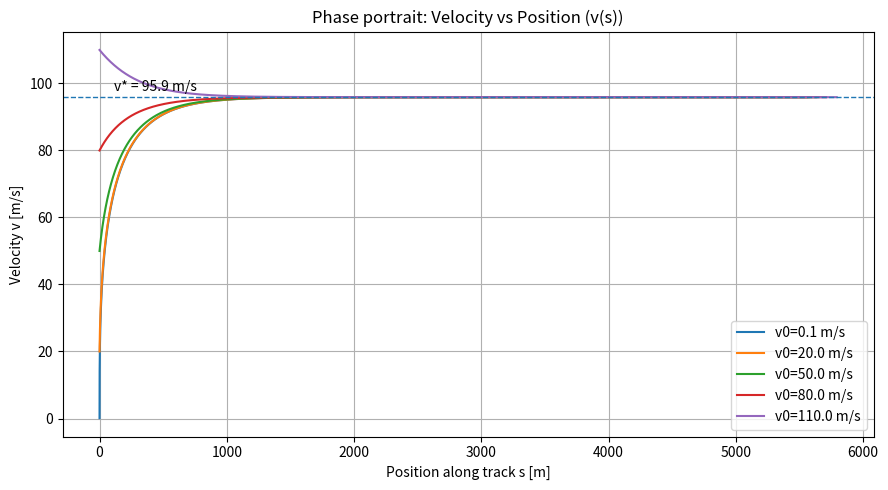
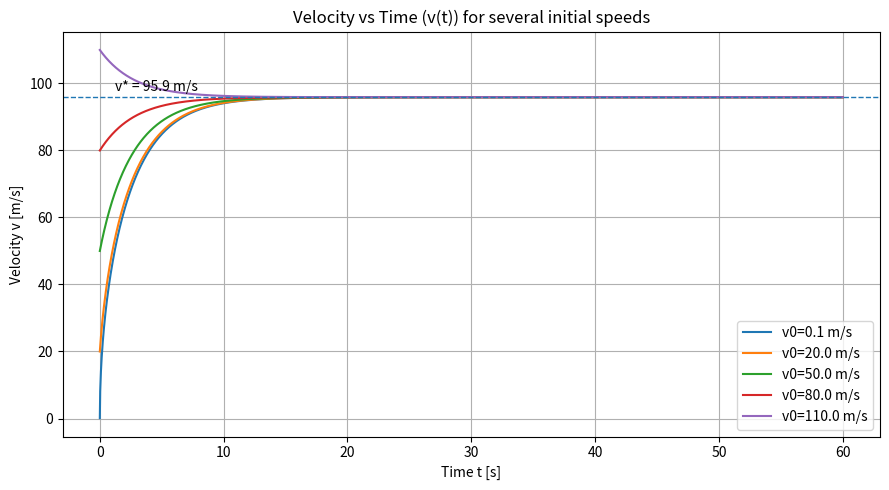

Python code for these plots, in order:
# Phase portrait and time-series for the FW26 longitudinal model
import math
import numpy as np
from scipy.integrate import solve_ivp
import matplotlib.pyplot as plt

# -------------------------
# PARAMETERS (FW26-like)
# -------------------------
m = 605.0                   # kg
P_max = 670000.0            # W (≈900 bhp)
rho = 1.225                 # kg/m^3
Cd = 0.8
A = 1.55                    # m^2
Cd_p = 0.5 * rho * Cd * A   # lumped drag coefficient
F_brake_max = m * 5 * 9.81  # brake estimate (not used for u=1)
eps = 1e-3                  # regularizer to avoid division by zero
u = 1.0                     # constant throttle (full)

# -------------------------
# FORCE MODELS
# -------------------------
def F_engine(u, v):
    # power-limited engine (regularized)
    return u * P_max / max(v, eps)

def F_drag(v):
    return Cd_p * v**2

def F_brake(u):
    # simple piecewise brake model (not used for positive u)
    return 0.0 if u >= 0 else -abs(u) * F_brake_max

# -------------------------
# DYNAMICS (ODE)
# x = [s, v]
# -------------------------
def dynamics(t, x):
    s, v = x
    v_eff = max(v, 0.0)            # keep physics sensible
    F_e = F_engine(u, v_eff)
    F_d = F_drag(v_eff)
    F_b = F_brake(u)
    dv = (F_e - F_d - F_b) / m
    ds = v
    return [ds, dv]

# -------------------------
# EQUILIBRIUM SPEED (numerical)
# solve u*P/(v+eps) - Cd_p*v^2 = 0
# -------------------------
def equilibrium_speed(u):
    def g(v):
        return (u * P_max) / max(v, eps) - Cd_p * v**2
    a, b = 0.1, 300.0
    fa, fb = g(a), g(b)
    if fa * fb > 0:
        # fallback: return midpoint if no sign change
        return 0.5*(a+b)
    for _ in range(100):
        c = 0.5*(a+b)
        fc = g(c)
        if fa * fc <= 0:
            b, fb = c, fc
        else:
            a, fa = c, fc
    return 0.5*(a+b)

v_star = equilibrium_speed(u)
print(f"Computed equilibrium speed v* = {v_star:.2f} m/s  ({v_star*3.6:.1f} km/h)")

# -------------------------
# SIMULATE several initial speeds
# -------------------------
t_span = (0, 60)                     # seconds
t_eval = np.linspace(t_span[0], t_span[1], 2000)
initial_vs = [0.1, 20.0, 50.0, 80.0, 110.0]

trajectories = []
for v0 in initial_vs:
    x0 = [0.0, v0]
    sol = solve_ivp(dynamics, t_span, x0, t_eval=t_eval, max_step=0.1, rtol=1e-6)
    trajectories.append(sol)

# -------------------------
# PLOT 1: phase portrait v(s)
# -------------------------
plt.figure(figsize=(9,5))
for sol, v0 in zip(trajectories, initial_vs):
    s_vals = sol.y[0]
    v_vals = sol.y[1]
    plt.plot(s_vals, v_vals, label=f"v0={v0:.1f} m/s")
plt.axhline(y=v_star, linestyle='--', linewidth=1)
plt.text(0.02*np.max(trajectories[-1].y[0]), v_star+1, f"v* = {v_star:.1f} m/s", va='bottom')
plt.xlabel("Position along track s [m]")
plt.ylabel("Velocity v [m/s]")
plt.title("Phase portrait: Velocity vs Position (v(s))")
plt.legend()
plt.grid(True)
plt.tight_layout()
plt.show()

# -------------------------
# PLOT 2: time series v(t)
# -------------------------
plt.figure(figsize=(9,5))
for sol, v0 in zip(trajectories, initial_vs):
    t_vals = sol.t
    v_vals = sol.y[1]
    plt.plot(t_vals, v_vals, label=f"v0={v0:.1f} m/s")
plt.axhline(y=v_star, linestyle='--', linewidth=1)
plt.text(0.02*(t_span[1]-t_span[0]), v_star+1, f"v* = {v_star:.1f} m/s", va='bottom')
plt.xlabel("Time t [s]")
plt.ylabel("Velocity v [m/s]")
plt.title("Velocity vs Time (v(t)) for several initial speeds")
plt.legend()
plt.grid(True)
plt.tight_layout()
plt.show()
